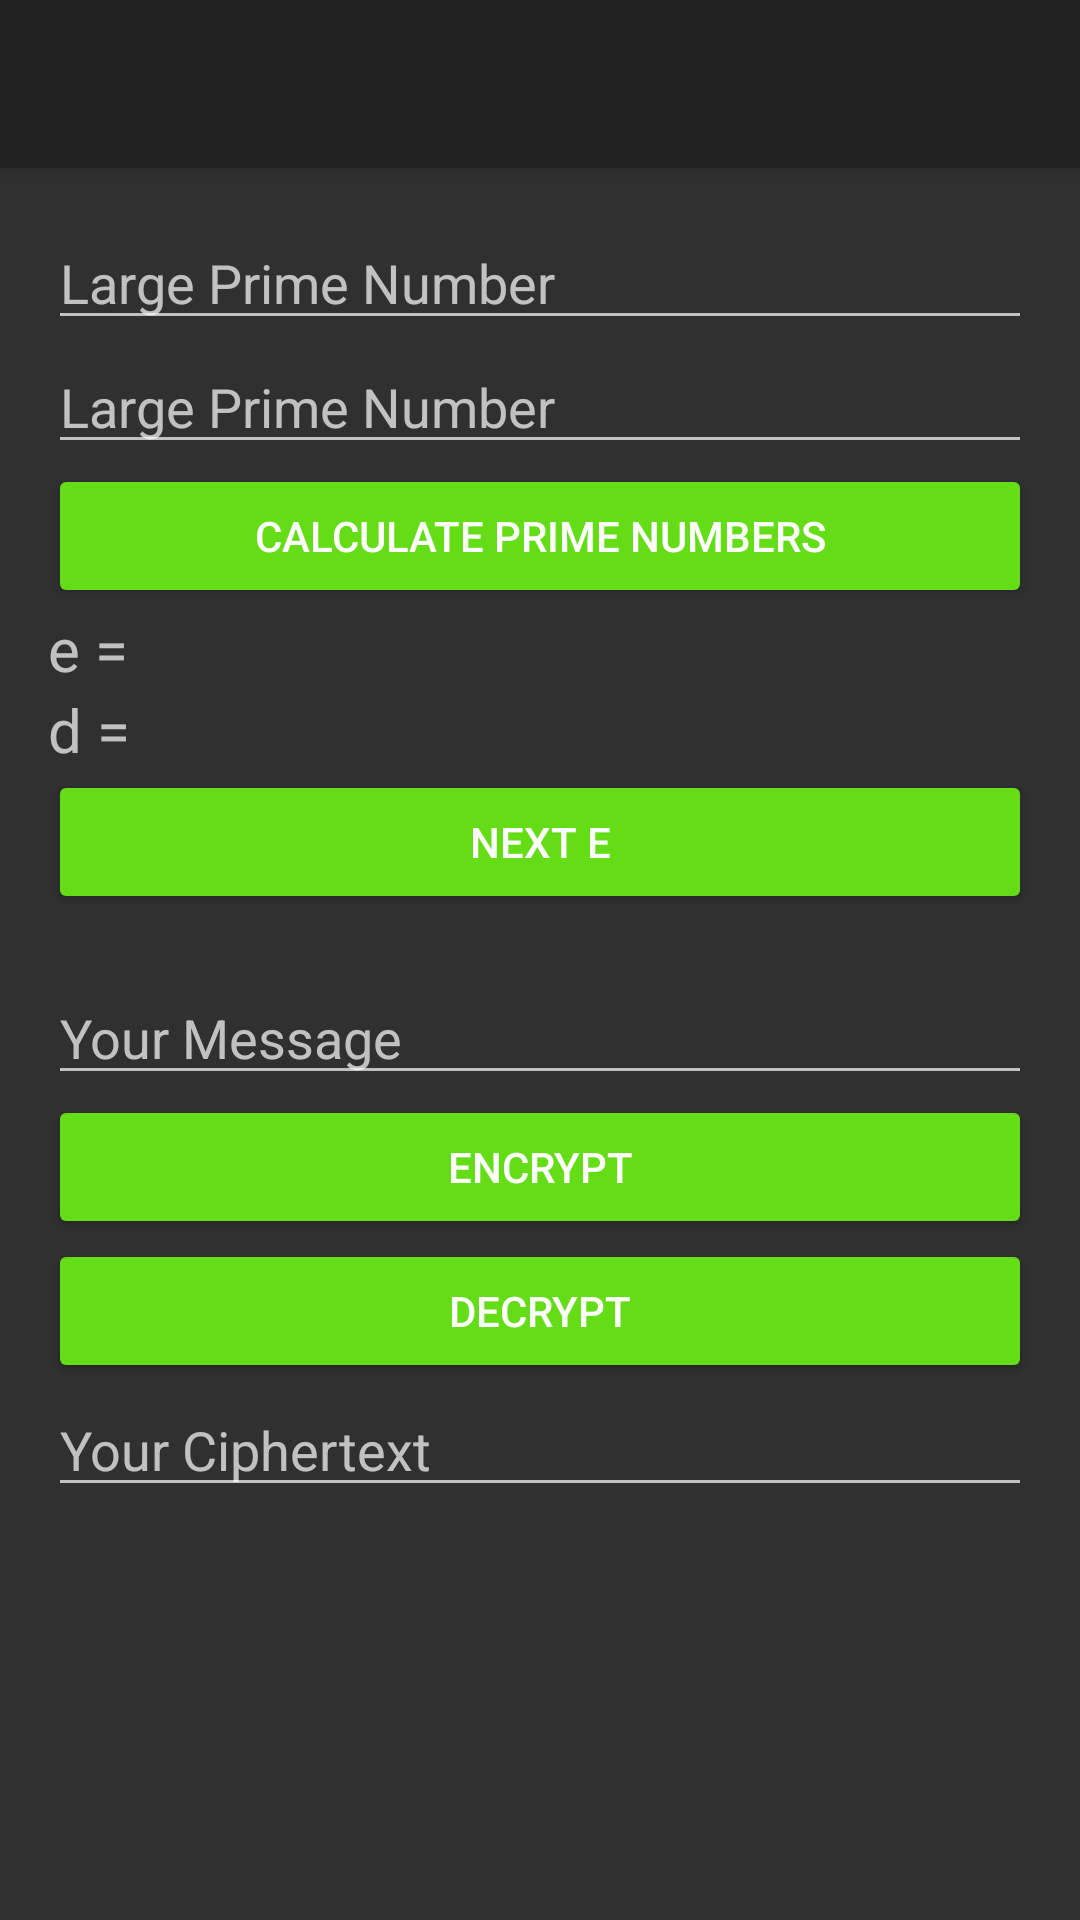

Write the Android layout XML for this screen, with the resource values it uses.
<!-- AndroidManifest.xml: application theme AppTheme -->
<!-- res/layout/activity_rsa.xml -->
<?xml version="1.0" encoding="utf-8"?>
<LinearLayout xmlns:android="http://schemas.android.com/apk/res/android"
    android:layout_width="match_parent"
    android:layout_height="match_parent"
    android:orientation="vertical">

    <include
        android:id="@+id/toolbar"
        layout="@layout/layout_app_bar_dark" />

    <ScrollView
        android:layout_width="match_parent"
        android:layout_height="0dp"
        android:layout_weight="1">

        <LinearLayout
            android:layout_width="match_parent"
            android:layout_height="wrap_content"
            android:orientation="vertical"
            android:paddingBottom="@dimen/activity_vertical_margin"
            android:paddingLeft="@dimen/activity_horizontal_margin"
            android:paddingRight="@dimen/activity_horizontal_margin"
            android:paddingTop="@dimen/activity_vertical_margin">

            <EditText
                android:id="@+id/large_prime_number1"
                android:layout_width="match_parent"
                android:layout_height="wrap_content"
                android:hint="@string/large_prime_number"
                android:inputType="number" />

            <EditText
                android:id="@+id/large_prime_number2"
                android:layout_width="match_parent"
                android:layout_height="wrap_content"
                android:hint="@string/large_prime_number"
                android:inputType="number" />

            <Button
                android:id="@+id/calculate_button"
                android:layout_width="match_parent"
                android:layout_height="wrap_content"
                android:onClick="onClickCalcPrimeNumbers"
                android:text="@string/calculate_prime_numbers" />

            <TableLayout
                android:layout_width="match_parent"
                android:layout_height="wrap_content"
                android:gravity="center_vertical"
                android:orientation="horizontal">

                <TableRow>

                    <TextView
                        android:layout_width="0dp"
                        android:layout_height="wrap_content"
                        android:layout_weight="1"
                        android:text="e = "
                        android:textSize="20sp" />

                    <TextView
                        android:id="@+id/e_textView"
                        android:layout_width="wrap_content"
                        android:layout_height="wrap_content"
                        android:textSize="20sp" />

                </TableRow>

                <TableRow>

                    <TextView
                        android:layout_width="0dp"
                        android:layout_height="wrap_content"
                        android:layout_weight="1"
                        android:text="d = "
                        android:textSize="20sp" />

                    <TextView
                        android:id="@+id/d_textView"
                        android:layout_width="wrap_content"
                        android:layout_height="wrap_content"
                        android:textSize="20sp" />

                </TableRow>

            </TableLayout>

            <Button
                android:layout_width="match_parent"
                android:layout_height="wrap_content"
                android:onClick="onClickNextE"
                android:text="Next e" />

            <TextView
                android:id="@+id/e"
                android:layout_width="wrap_content"
                android:layout_height="wrap_content" />

            <EditText
                android:id="@+id/plain_text"
                android:layout_width="match_parent"
                android:layout_height="wrap_content"
                android:inputType="number"
                android:hint="Your Message" />

            <Button
                android:onClick="onClickEncrypt"
                android:layout_width="match_parent"
                android:layout_height="wrap_content"
                android:text="Encrypt" />

            <Button
                android:layout_width="match_parent"
                android:layout_height="wrap_content"
                android:onClick="onClickDecrypt"
                android:text="Decrypt" />

            <EditText
                android:id="@+id/ciphertext"
                android:layout_width="match_parent"
                android:layout_height="wrap_content"
                android:inputType="number"
                android:hint="Your Ciphertext" />

        </LinearLayout>
    </ScrollView>


</LinearLayout>
<!-- res/layout/layout_app_bar_dark.xml (included above) -->
<?xml version="1.0" encoding="utf-8"?>
<android.support.v7.widget.Toolbar xmlns:android="http://schemas.android.com/apk/res/android"
    android:layout_width="match_parent"
    android:layout_height="wrap_content"
    android:theme="@style/AppBarStyleDark"
    android:background="@color/primary_material_dark"
    android:elevation="4dp">

</android.support.v7.widget.Toolbar>
<!-- resources referenced by this layout -->
<resources>
  <dimen name="activity_horizontal_margin">16dp</dimen>
  <dimen name="activity_vertical_margin">16dp</dimen>
  <string name="calculate_prime_numbers">Calculate Prime Numbers</string>
  <string name="large_prime_number">Large Prime Number</string>
  <style name="AppBarStyleDark">
          <item name="android:textColorPrimary">@android:color/white</item>
          <item name="android:textColorSecondary">@android:color/white</item>
      </style>
  <style name="AppTheme" parent="AppTheme.Base" />
  <style name="AppTheme.Base" parent="Theme.AppCompat.NoActionBar">
          <item name="colorPrimary">@color/colorPrimary</item>
          <item name="colorPrimaryDark">@color/colorPrimaryDark</item>
          
          <item name="android:colorButtonNormal">@color/colorButtonNormal</item>
      </style>
  <color name="colorPrimary">#2196F3</color>
  <color name="colorPrimaryDark">#1976D2</color>
  <color name="colorButtonNormal">#64DD17</color>
</resources>
